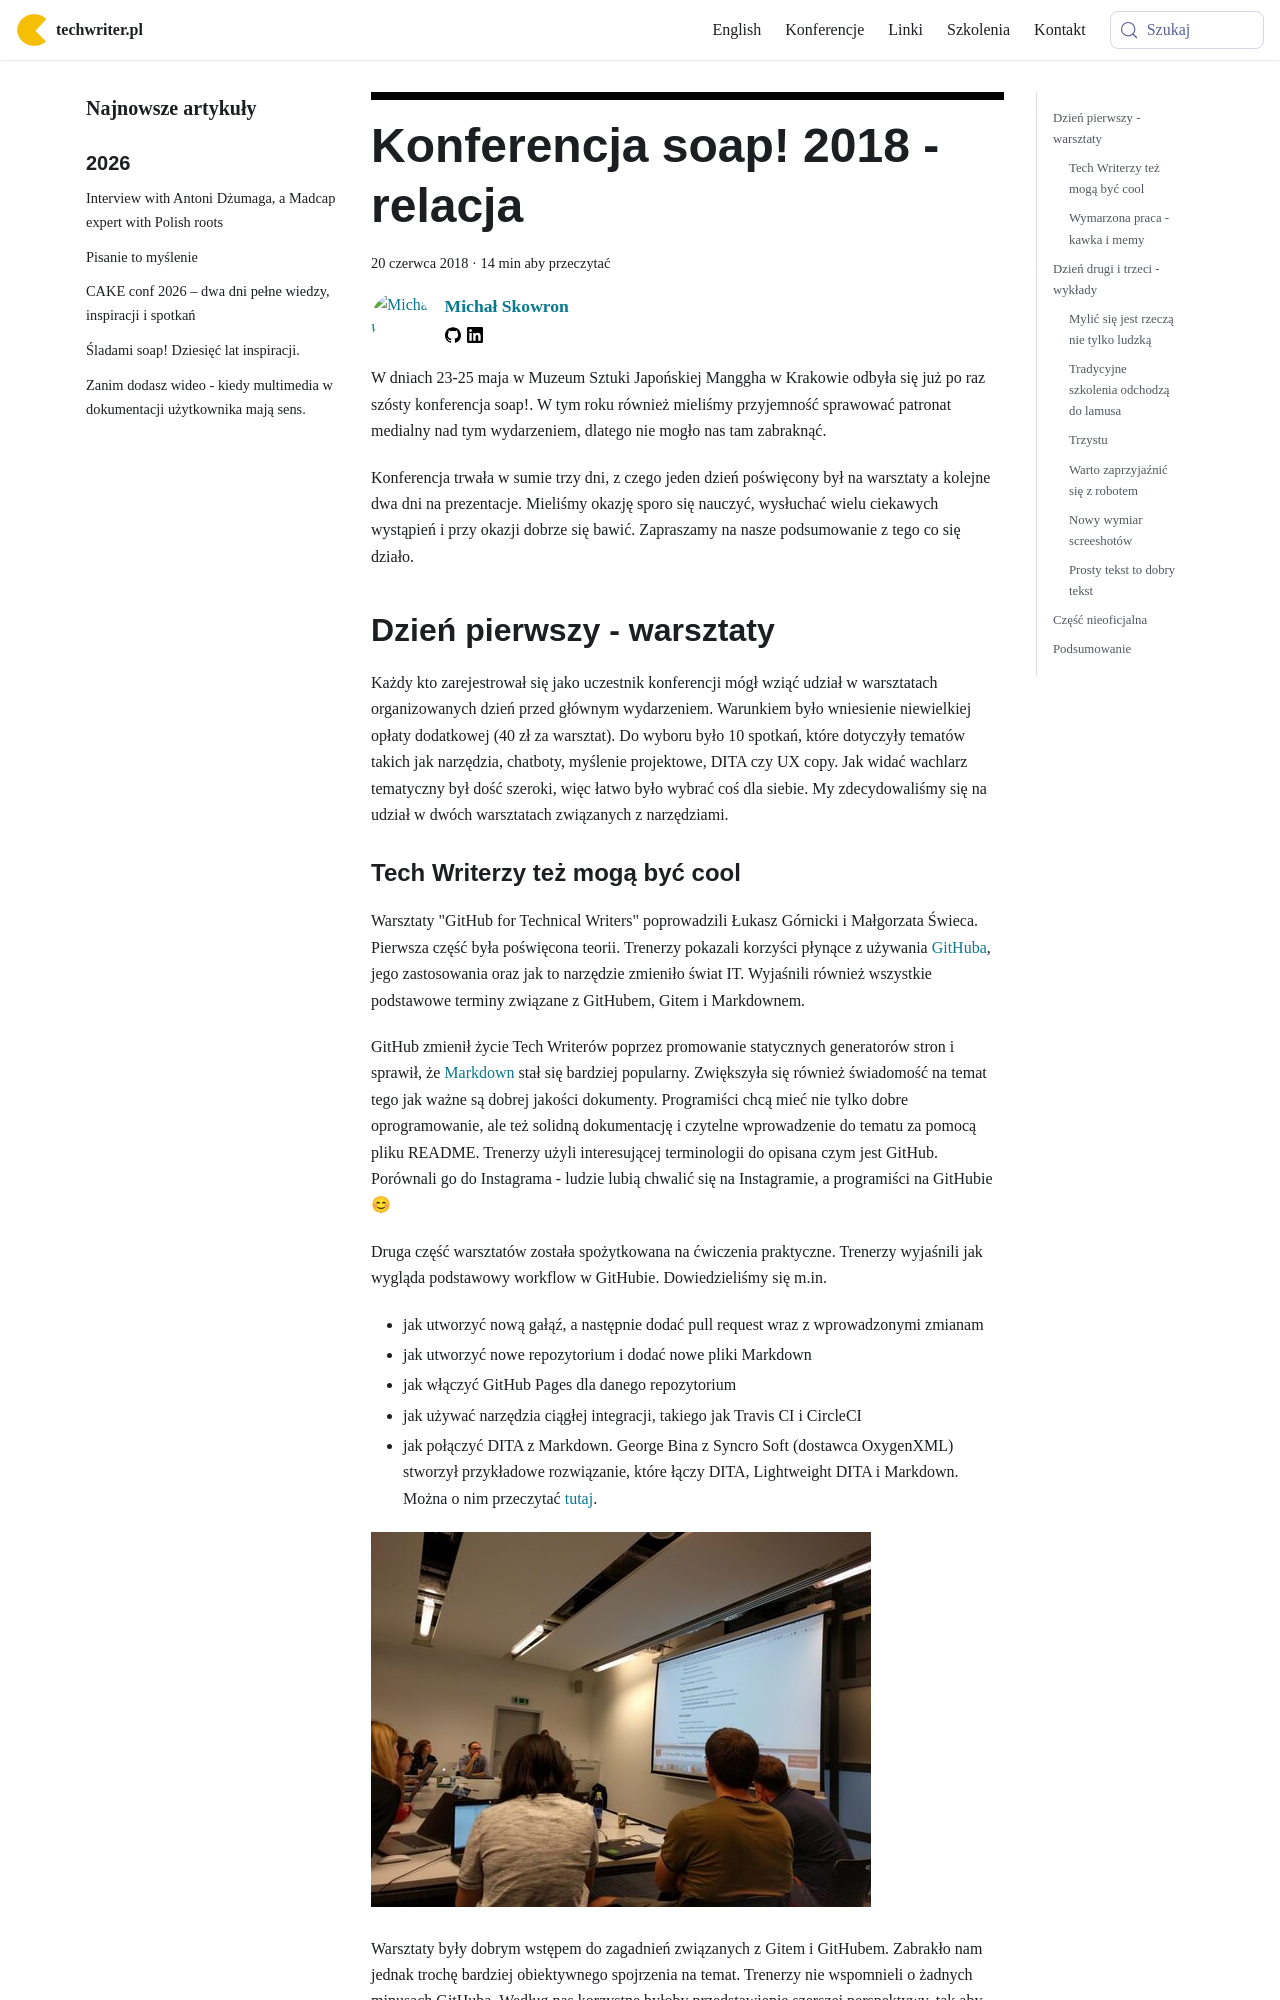

repository: techwriter-pl/techwriter-pl.github.io · page: konferencja-soap-2018-relacja/index.html · generator: docusaurus

---
title: 'Konferencja soap! 2018 - relacja'
authors: mojk
date: '2018-06-20'
tags:
  - 'news'
  - 'z-kraju'
  - 'edukacja'
  - 'kariera'
  - 'konferencje'
  - 'społeczność'
  - 'soap'
  - 'szkolenia'
coverImage: 'IMG_20180525_103253.jpg'
---

W dniach 23-25 maja w Muzeum Sztuki Japońskiej Manggha w Krakowie odbyła się już
po raz szósty konferencja soap!. W tym roku również mieliśmy przyjemność
sprawować patronat medialny nad tym wydarzeniem, dlatego nie mogło nas tam
zabraknąć.

<!--truncate-->

Konferencja trwała w sumie trzy dni, z czego jeden dzień poświęcony był na
warsztaty a kolejne dwa dni na prezentacje. Mieliśmy okazję sporo się nauczyć,
wysłuchać wielu ciekawych wystąpień i przy okazji dobrze się bawić. Zapraszamy
na nasze podsumowanie z tego co się działo.

## Dzień pierwszy - warsztaty

Każdy kto zarejestrował się jako uczestnik konferencji mógł wziąć udział w
warsztatach organizowanych dzień przed głównym wydarzeniem. Warunkiem było
wniesienie niewielkiej opłaty dodatkowej (40 zł za warsztat). Do wyboru było 10
spotkań, które dotyczyły tematów takich jak narzędzia, chatboty, myślenie
projektowe, DITA czy UX copy. Jak widać wachlarz tematyczny był dość szeroki,
więc łatwo było wybrać coś dla siebie. My zdecydowaliśmy się na udział w dwóch
warsztatach związanych z narzędziami.

### Tech Writerzy też mogą być cool

Warsztaty "GitHub for Technical Writers" poprowadzili Łukasz Górnicki i
Małgorzata Świeca. Pierwsza część była poświęcona teorii. Trenerzy pokazali
korzyści płynące z używania [GitHuba](https://github.com/), jego zastosowania
oraz jak to narzędzie zmieniło świat IT. Wyjaśnili również wszystkie podstawowe
terminy związane z GitHubem, Gitem i Markdownem.

GitHub zmienił życie Tech Writerów poprzez promowanie statycznych generatorów
stron i sprawił, że [Markdown](https://pl.wikipedia.org/wiki/Markdown) stał się
bardziej popularny. Zwiększyła się również świadomość na temat tego jak ważne są
dobrej jakości dokumenty. Programiści chcą mieć nie tylko dobre oprogramowanie,
ale też solidną dokumentację i czytelne wprowadzenie do tematu za pomocą pliku
README. Trenerzy użyli interesującej terminologii do opisana czym jest GitHub.
Porównali go do Instagrama - ludzie lubią chwalić się na Instagramie, a
programiści na GitHubie 😊

Druga część warsztatów została spożytkowana na ćwiczenia praktyczne. Trenerzy
wyjaśnili jak wygląda podstawowy workflow w GitHubie. Dowiedzieliśmy się m.in.

- jak utworzyć nową gałąź, a następnie dodać pull request wraz z wprowadzonymi
  zmianam
- jak utworzyć nowe repozytorium i dodać nowe pliki Markdown
- jak włączyć GitHub Pages dla danego repozytorium
- jak używać narzędzia ciągłej integracji, takiego jak Travis CI i CircleCI
- jak połączyć DITA z Markdown. George Bina z Syncro Soft (dostawca OxygenXML)
  stworzył przykładowe rozwiązanie, które łączy DITA, Lightweight DITA i
  Markdown. Można o nim przeczytać
  [tutaj](https://github.com/georgebina/ghd-wiki).

![](images/IMG_20180523_101315-2-1024x768.jpg)

Warsztaty były dobrym wstępem do zagadnień związanych z Gitem i GitHubem.
Zabrakło nam jednak trochę bardziej obiektywnego spojrzenia na temat. Trenerzy
nie wspomnieli o żadnych minusach GitHuba. Według nas korzystne byłoby
przedstawienie szerszej perspektywy, tak aby ludzie mogli bardziej świadomie
decydować, czy to narzędzie jest dla nich użyteczne, czy też nie. Również
dodanie kilku scenariuszy wykorzystania GitHub w świecie dokumentacji
(przykładowe workflowy, przypadki użycia) zachęciłoby uczestników bardziej do
bliższego przyjrzenia się temu narzędziu. Niemniej jednak warsztaty oceniamy
bardzo pozytywnie i sami jesteśmy gorącymi zwolennikami stosowania narzędzi typu
GitHub w świecie dokumentacji.
